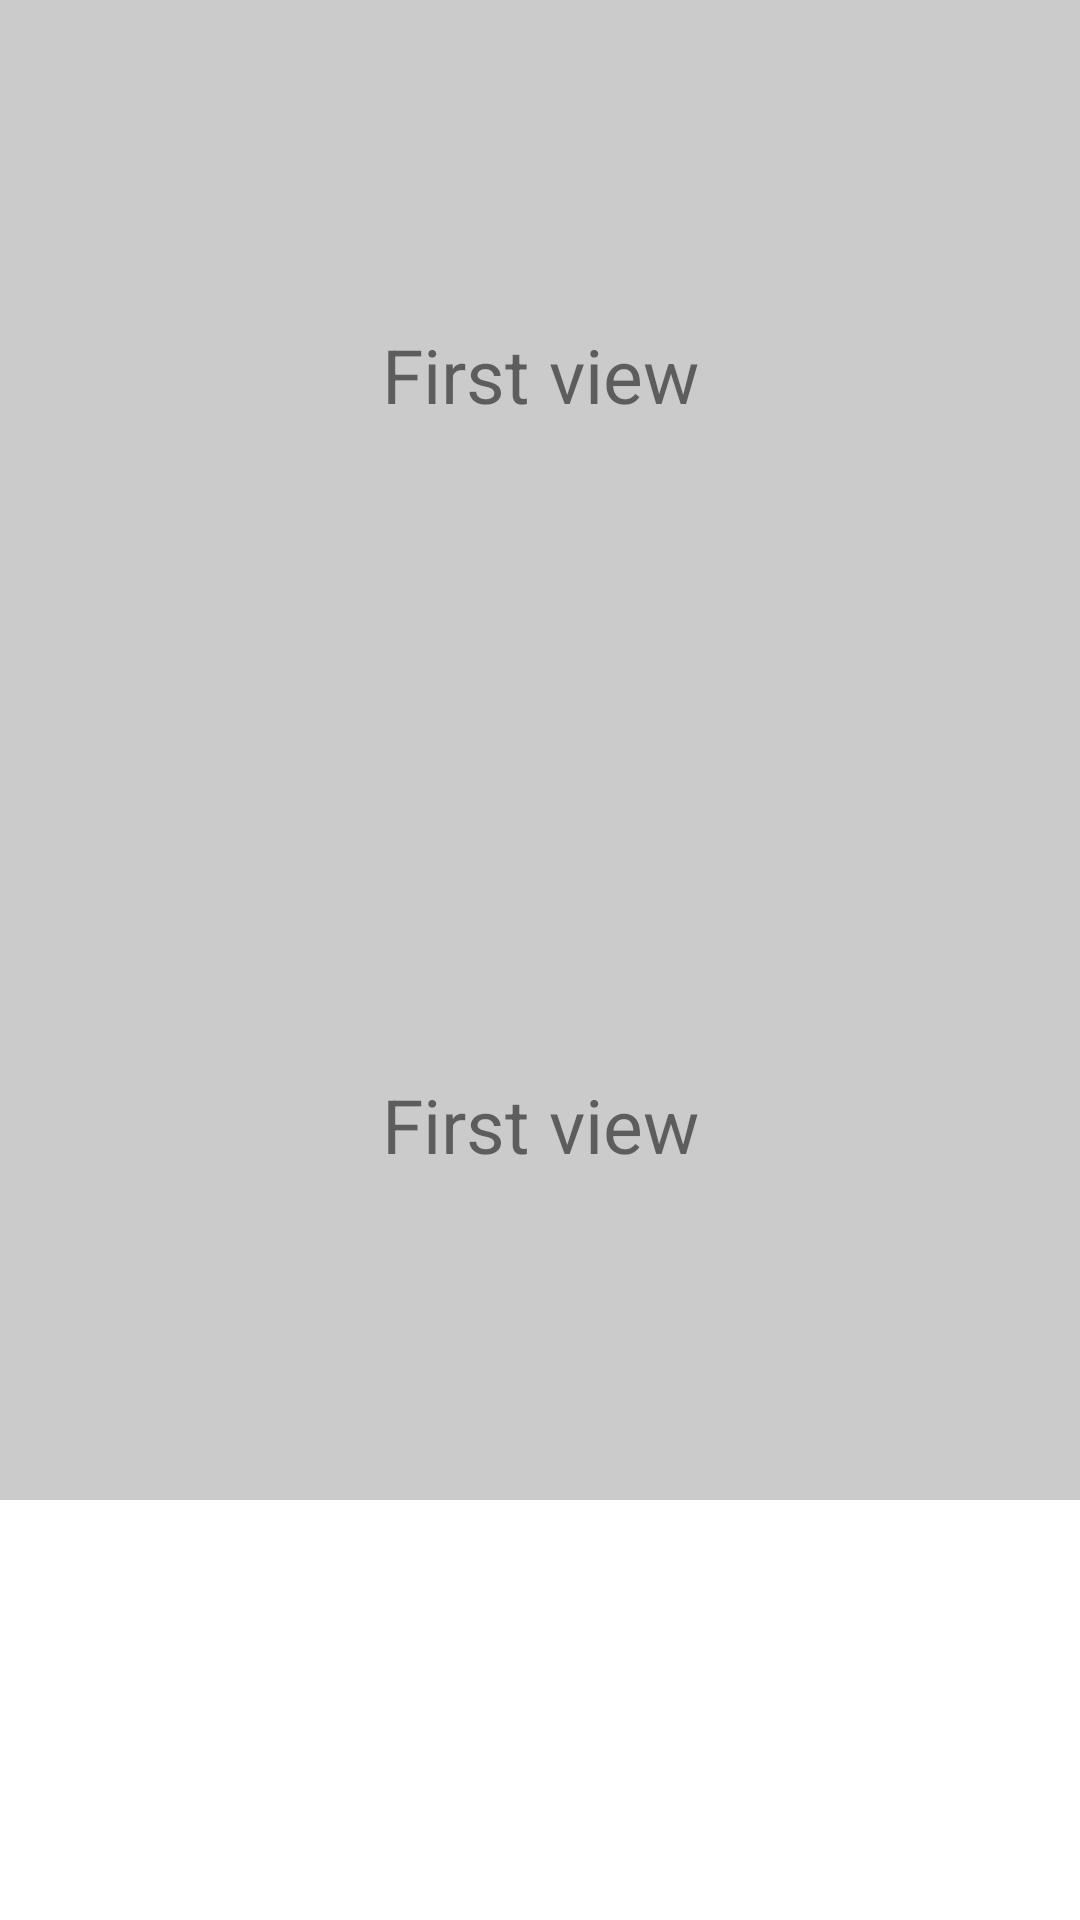

This screen was rendered from an Android layout file. Write that file and the resources it references.
<!-- AndroidManifest.xml: application theme Theme.RecViewInNestedScrollView -->
<!-- res/layout/activity_main.xml -->
<?xml version="1.0" encoding="utf-8"?>
<LinearLayout xmlns:android="http://schemas.android.com/apk/res/android"
    xmlns:app="http://schemas.android.com/apk/res-auto"
    xmlns:tools="http://schemas.android.com/tools"
    android:layout_width="match_parent"
    android:layout_height="match_parent"
    tools:context=".activity.MainActivity">


    <androidx.core.widget.NestedScrollView
        android:id="@+id/nestedScrollView"
        android:layout_width="match_parent"
        android:layout_height="match_parent">

        <LinearLayout
            android:descendantFocusability="blocksDescendants"
            android:orientation="vertical"
            android:layout_width="match_parent"
            android:layout_height="wrap_content">

            <TextView
                android:layout_width="match_parent"
                android:layout_height="250dp"
                android:background="#cbcbcb"
                android:text="First view"
                android:textSize="25sp"
                android:gravity="center"/>

            <androidx.recyclerview.widget.RecyclerView
                android:id="@+id/recyclerView"
                android:layout_width="match_parent"
                android:layout_height="wrap_content"/>

            <TextView
                android:id="@+id/item_surname"
                android:layout_width="match_parent"
                android:layout_height="250dp"
                android:background="#cbcbcb"
                android:text="First view"
                android:textSize="25sp"
                android:gravity="center"/>

        </LinearLayout>

    </androidx.core.widget.NestedScrollView>



</LinearLayout>
<!-- resources referenced by this layout -->
<resources>
  <style name="Theme.RecViewInNestedScrollView" parent="Theme.MaterialComponents.DayNight.DarkActionBar">
          
          <item name="colorPrimary">@color/purple_500</item>
          <item name="colorPrimaryVariant">@color/purple_700</item>
          <item name="colorOnPrimary">@color/white</item>
          
          <item name="colorSecondary">@color/teal_200</item>
          <item name="colorSecondaryVariant">@color/teal_700</item>
          <item name="colorOnSecondary">@color/black</item>
          
          <item name="android:statusBarColor" tools:targetApi="l">?attr/colorPrimaryVariant</item>
          
      </style>
  <!-- not gathered from this repository: default colours our renderer supplied (Android Studio template values) -->
  <color name="purple_500">#FF6200EE</color>
  <color name="purple_700">#FF3700B3</color>
  <color name="teal_200">#FF03DAC5</color>
  <color name="teal_700">#FF018786</color>
  <color name="black">#FF000000</color>
  <color name="white">#FFFFFFFF</color>
</resources>
